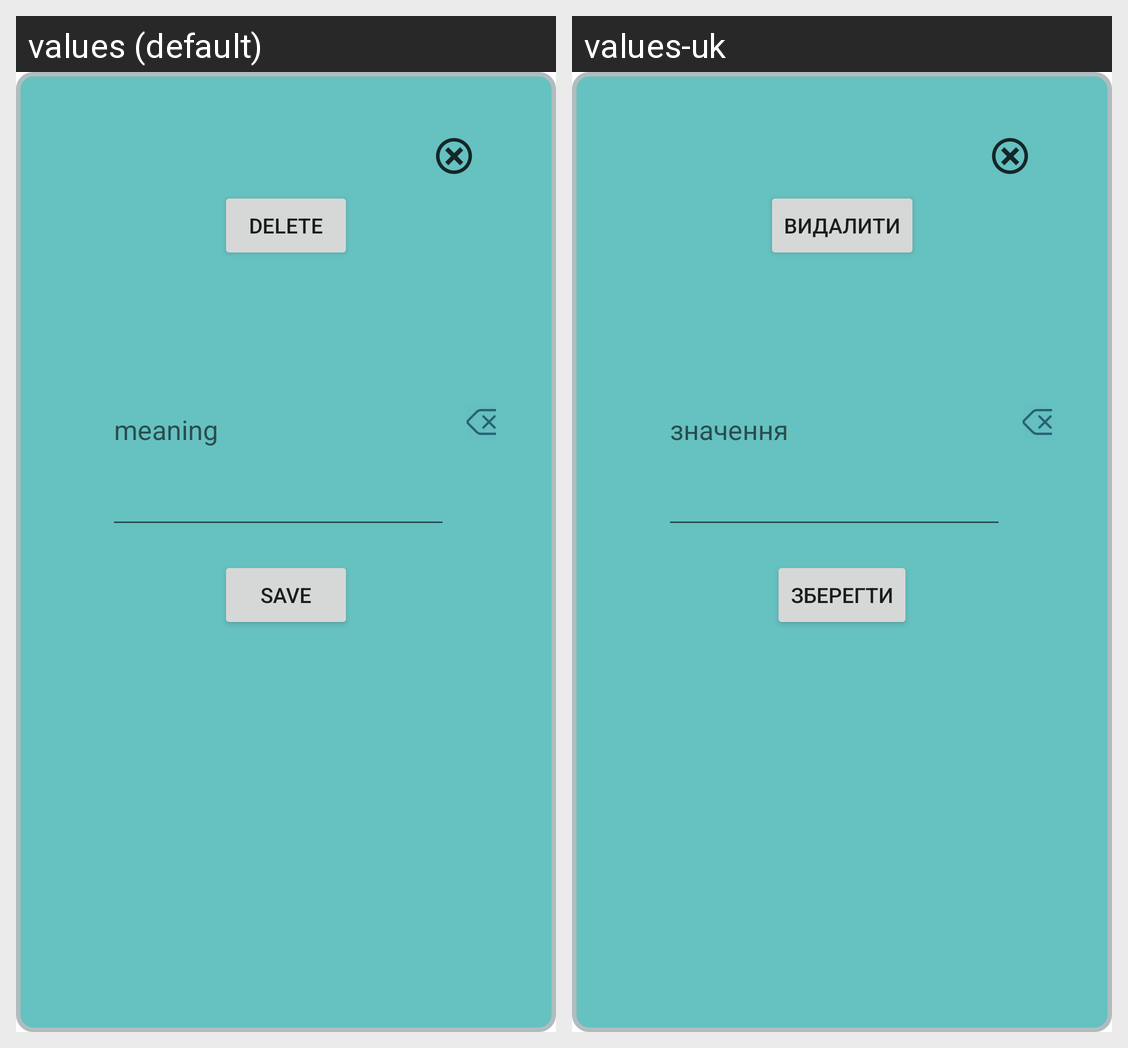

Locale-by-locale string values for the Android screen shown in this grid:
Android screen res/layout/popup_change_meaning.xml rendered under 2 locales, left to right: values (default), values-uk. Device: Nexus 5 (rendered at 1080×1920; each locale shown at half size, 540×960, under a caption strip naming it); theme Theme.WordsReminder.
Strings drawn on this screen, with the default value and each locale's value (text and hints the layout hard-codes, and strings that could not be matched under every locale, appear in the picture but are not listed):

delete
  values: Delete
  values-uk: Видалити

meaning
  values: meaning
  values-uk: значення

save
  values: Save
  values-uk: ЗБЕРЕГТИ
